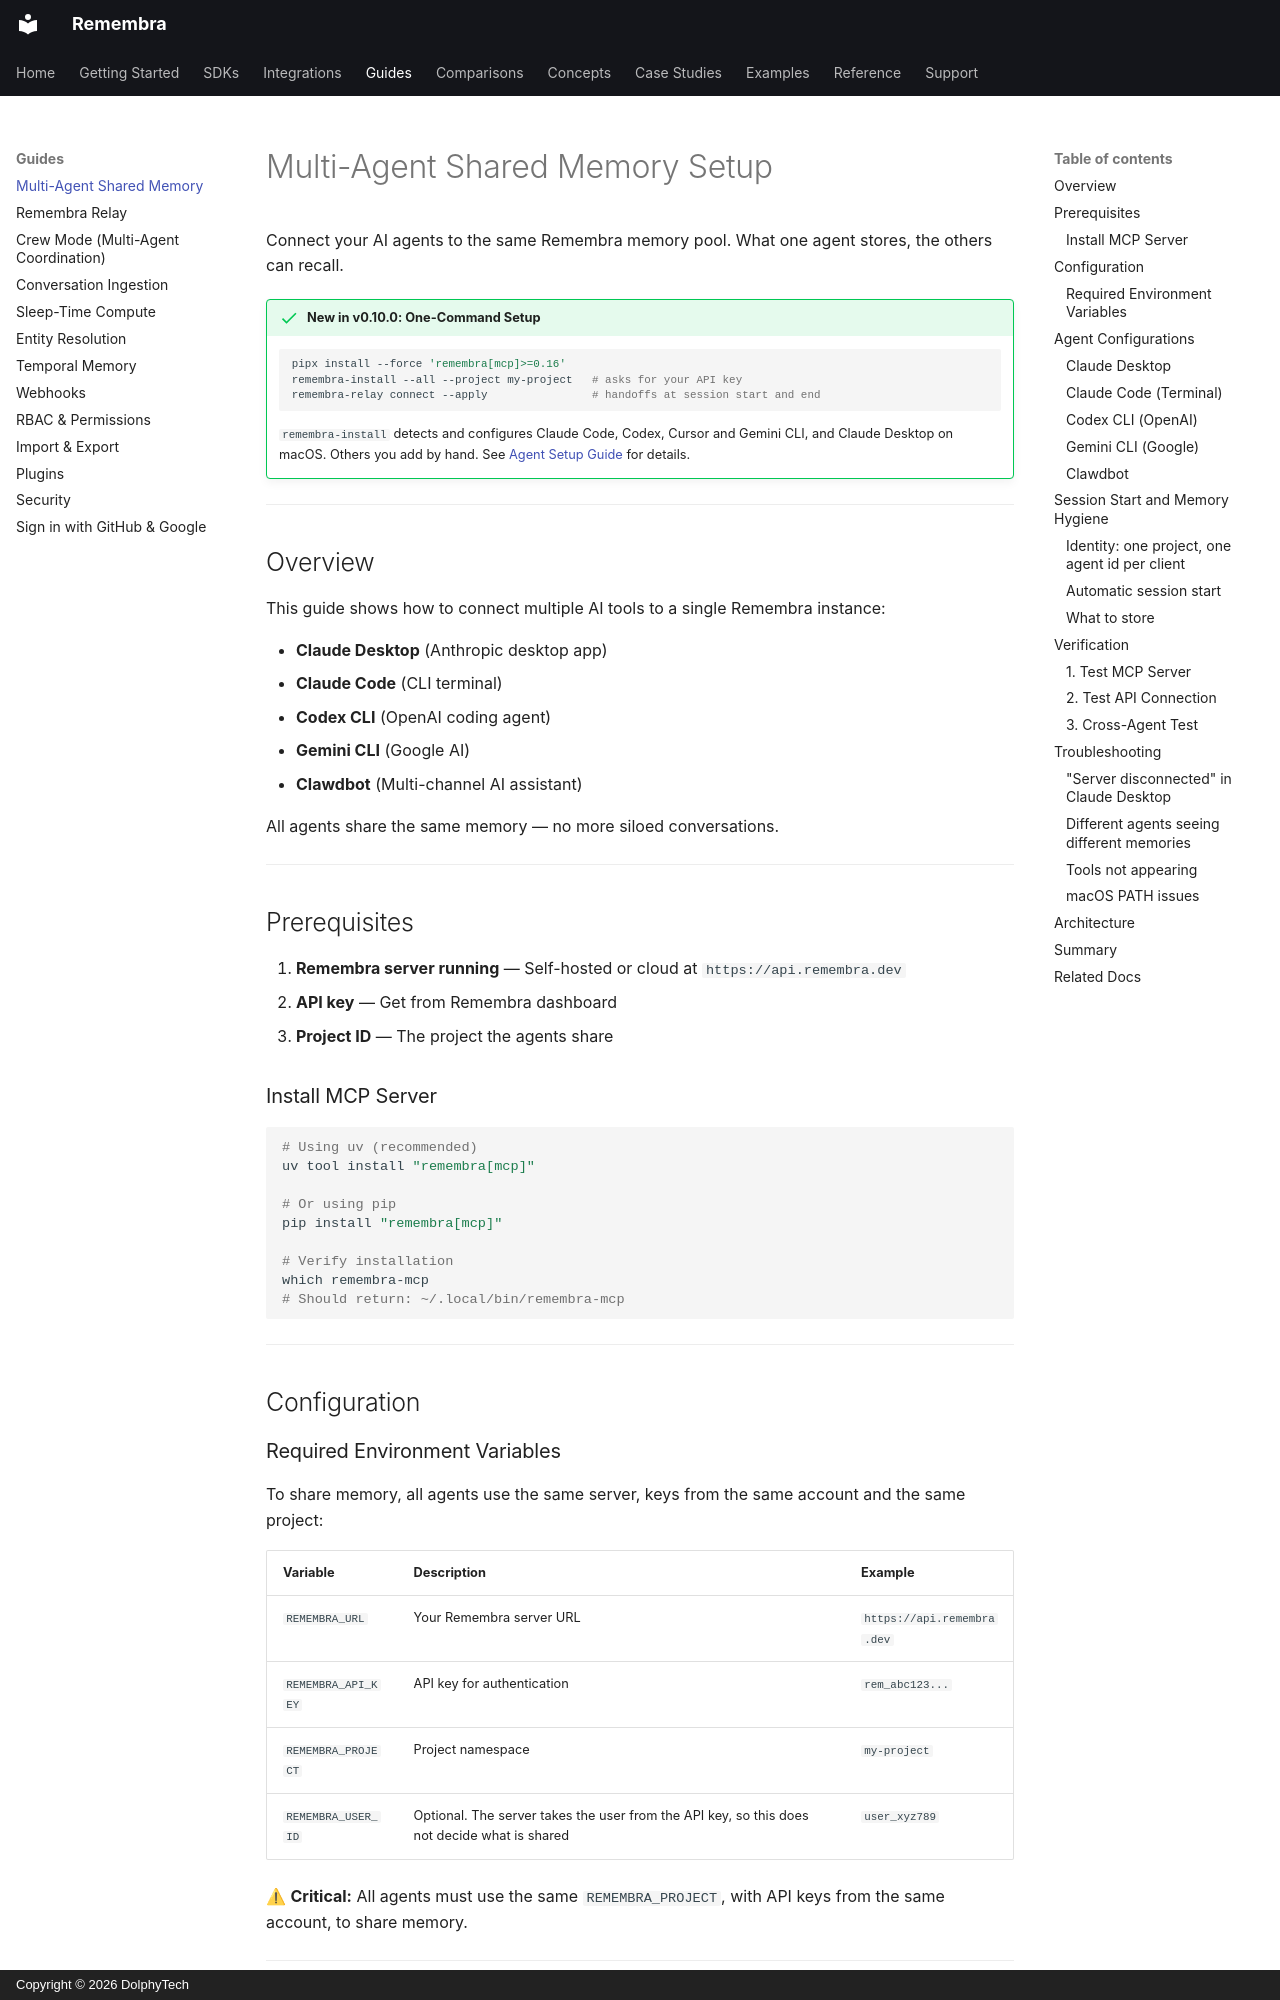

repository: remembra-ai/remembra · page: guides/multi-agent-shared-memory/index.html · generator: mkdocs · copyright: Copyright © 2026 DolphyTech

# Multi-Agent Shared Memory Setup

Connect your AI agents to the same Remembra memory pool. What one agent stores, the others can recall.

!!! success "New in v0.10.0: One-Command Setup"
    ```bash
    pipx install --force 'remembra[mcp]>=0.16'
    remembra-install --all --project my-project   # asks for your API key
    remembra-relay connect --apply                # handoffs at session start and end
    ```
    `remembra-install` detects and configures Claude Code, Codex, Cursor and Gemini CLI, and Claude Desktop on
    macOS. Others you add by hand. See [Agent Setup Guide](../getting-started/agent-setup.md) for details.

---

## Overview

This guide shows how to connect multiple AI tools to a single Remembra instance:

- **Claude Desktop** (Anthropic desktop app)
- **Claude Code** (CLI terminal)
- **Codex CLI** (OpenAI coding agent)
- **Gemini CLI** (Google AI)
- **Clawdbot** (Multi-channel AI assistant)

All agents share the same memory — no more siloed conversations.

---

## Prerequisites

1. **Remembra server running** — Self-hosted or cloud at `https://api.remembra.dev`
2. **API key** — Get from Remembra dashboard
3. **Project ID** — The project the agents share

### Install MCP Server

```bash
# Using uv (recommended)
uv tool install "remembra[mcp]"

# Or using pip
pip install "remembra[mcp]"

# Verify installation
which remembra-mcp
# Should return: ~/.local/bin/remembra-mcp
```

---

## Configuration

### Required Environment Variables

To share memory, all agents use the same server, keys from the same account and the same project:

| Variable | Description | Example |
|----------|-------------|---------|
| `REMEMBRA_URL` | Your Remembra server URL | `https://api.remembra.dev` |
| `REMEMBRA_API_KEY` | API key for authentication | `rem_abc123...` |
| `REMEMBRA_PROJECT` | Project namespace | `my-project` |
| `REMEMBRA_USER_ID` | Optional. The server takes the user from the API key, so this does not decide what is shared | `user_xyz789` |

⚠ **Critical:** All agents must use the same `REMEMBRA_PROJECT`, with API keys from the same account, to share memory.

---

## Agent Configurations
